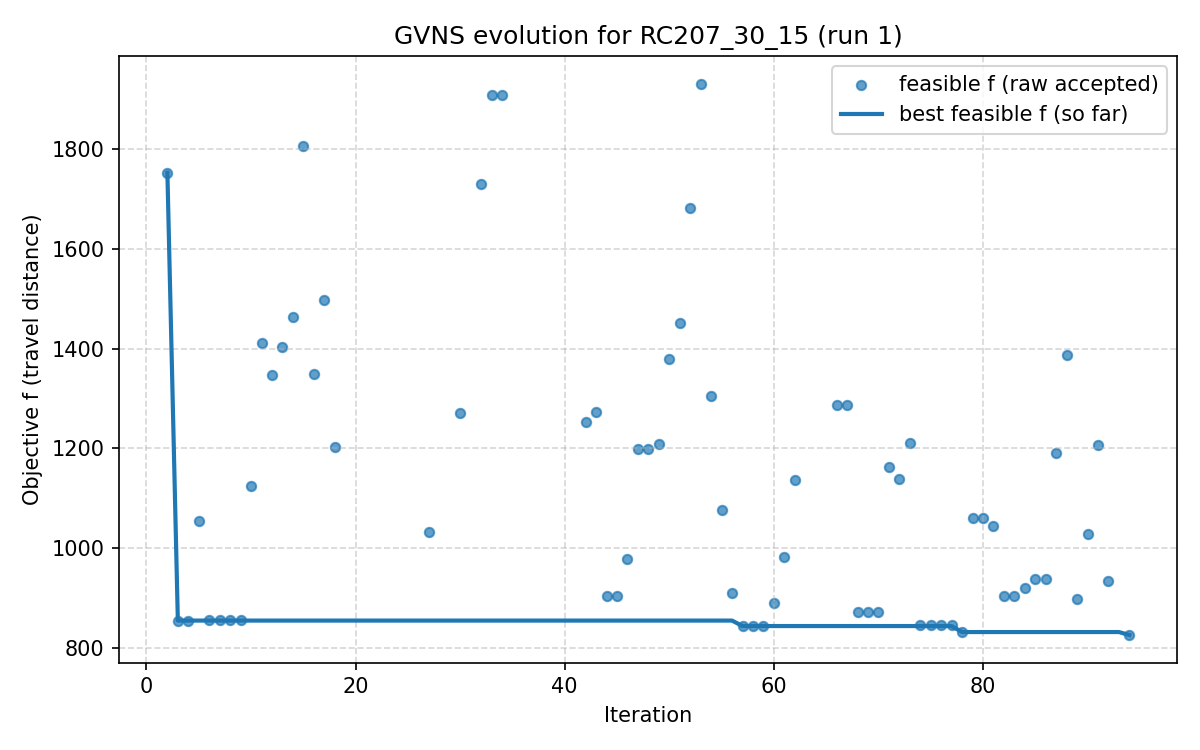

Data behind this chart, as committed beside it:
iter, F, f, PenT, PenH, PenS, elapsed
1, 1793, 1726, 133.3, 0.0, 0, 3.5762786865234375e-06
2, 1753, 1753, 0.0, 0.0, 0, 2.517
3, 854.6, 854.6, 0.0, 0.0, 0, 3.04
4, 854.6, 854.6, 0.0, 0.0, 0, 40.3
5, 1054, 1054, 0.0, 0.0, 0, 44.87
6, 855.2, 855.2, 0.0, 0.0, 0, 47.26
7, 855.2, 855.2, 0.0, 0.0, 0, 67.71
8, 855.2, 855.2, 0.0, 0.0, 0, 70.23
9, 855.2, 855.2, 0.0, 0.0, 0, 70.63
10, 1126, 1126, 0.0, 0.0, 0, 73.33
11, 1412, 1412, 0.0, 0.0, 0, 75.8
12, 1347, 1347, 0.0, 0.0, 0, 78.01
13, 1404, 1404, 0.0, 0.0, 0, 78.35
14, 1463, 1463, 0.0, 0.0, 0, 78.6
15, 1806, 1806, 0.0, 0.0, 0, 79.18
16, 1349, 1349, 0.0, 0.0, 0, 79.48
17, 1498, 1498, 0.0, 0.0, 0, 81.46
18, 1204, 1204, 0.0, 0.0, 0, 82.29
19, 1505, 1477, 300.1, 0.0, 0, 84.82
20, 1482, 1452, 300.1, 0.0, 0, 87.61
21, 1717, 1668, 439.9, 0.0, 0, 90.68
22, 1852, 1788, 520, 0.0, 0, 93.01
23, 1748, 1693, 405.8, 0.0, 0, 95.66
24, 1568, 1521, 321.8, 0.0, 0, 99.45
25, 1743, 1691, 321.8, 0.0, 0, 100.3
26, 898.6, 844.9, 300.1, 0.0, 0, 100.5
27, 1031, 1031, 0.0, 0.0, 0, 138.5
28, 1368, 1360, 44.8, 0.0, 0, 140.6
29, 989.5, 978.2, 58.0, 0.0, 0, 142.1
30, 1271, 1271, 0.0, 0.0, 0, 156.9
31, 1526, 1514, 61.31, 0.0, 0, 159.6
32, 1731, 1731, 0.0, 0.0, 0, 164.1
33, 1908, 1908, 0.0, 0.0, 0, 167.5
34, 1908, 1908, 0.0, 0.0, 0, 168.8
35, 1618, 1539, 511.3, 0.0, 0, 172.4
36, 1601, 1515, 502.8, 0.0, 0, 178.8
37, 1550, 1461, 476.3, 0.0, 0, 179.3
38, 994.1, 905.2, 432.0, 0.0, 0, 180.4
39, 1153, 1055, 432.0, 0.0, 0, 215.1
40, 1178, 1070, 432.0, 0.0, 0, 215.6
41, 949.1, 830.8, 432.0, 0.0, 0, 216.9
42, 1253, 1253, 0.0, 0.0, 0, 241
43, 1273, 1273, 0.0, 0.0, 0, 242.5
44, 903.4, 903.4, 0.0, 0.0, 0, 244.5
45, 903.4, 903.4, 0.0, 0.0, 0, 259.2
46, 977.2, 977.2, 0.0, 0.0, 0, 259.7
47, 1198, 1198, 0.0, 0.0, 0, 267.8
48, 1198, 1198, 0.0, 0.0, 0, 269
49, 1209, 1209, 0.0, 0.0, 0, 269.2
50, 1380, 1380, 0.0, 0.0, 0, 270.4
51, 1452, 1452, 0.0, 0.0, 0, 270.9
52, 1683, 1683, 0.0, 0.0, 0, 272.2
53, 1932, 1932, 0.0, 0.0, 0, 273.1
54, 1305, 1305, 0.0, 0.0, 0, 273.5
55, 1076, 1076, 0.0, 0.0, 0, 280.4
56, 910.9, 910.9, 0.0, 0.0, 0, 316.9
57, 843.6, 843.6, 0.0, 0.0, 0, 342.6
58, 843.6, 843.6, 0.0, 0.0, 0, 363
59, 843.6, 843.6, 0.0, 0.0, 0, 363.4
60, 889.4, 889.4, 0.0, 0.0, 0, 363.6
... 34 more rows
